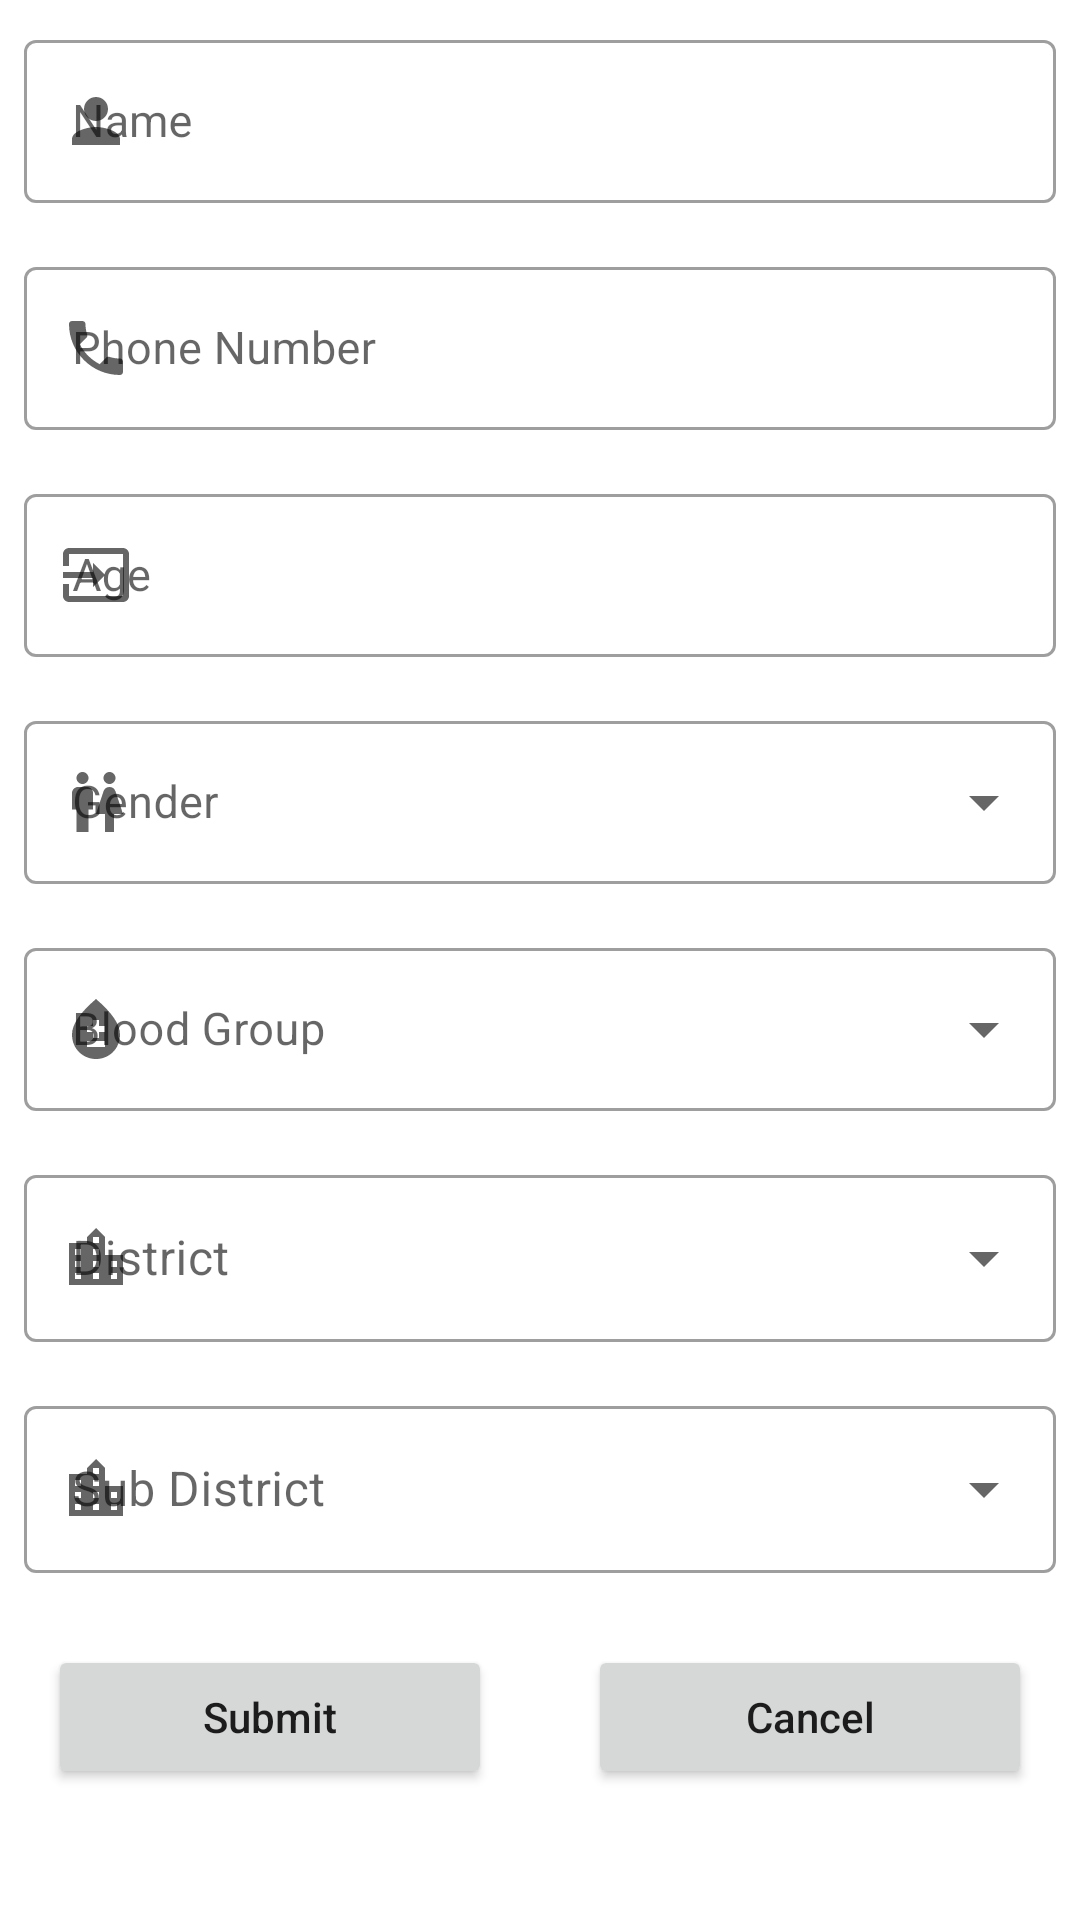

Layout XML and referenced resources for this Android screen:
<!-- AndroidManifest.xml: application theme Theme.BloodDonation -->
<!-- res/layout/edit_profile_activity.xml -->
<?xml version="1.0" encoding="utf-8"?>
<LinearLayout xmlns:android="http://schemas.android.com/apk/res/android"
    xmlns:app="http://schemas.android.com/apk/res-auto"
    xmlns:tools="http://schemas.android.com/tools"
    android:layout_width="match_parent"
    android:layout_height="wrap_content"
    android:orientation="vertical"
    tools:context=".Become_Donor_Activity">

    <com.google.android.material.textfield.TextInputLayout
        style="@style/Widget.MaterialComponents.TextInputLayout.OutlinedBox"
        android:layout_width="match_parent"
        android:layout_height="wrap_content"
        android:layout_margin="8dp"
        android:hint="Name"
        app:startIconDrawable="@drawable/icon_person">

        <com.google.android.material.textfield.TextInputEditText
            android:id="@+id/nameET"
            android:layout_width="match_parent"
            android:layout_height="wrap_content"
            android:inputType="textPersonName"
            android:maxLines="1"
            android:textColor="@color/black"
            android:textSize="15sp" />
    </com.google.android.material.textfield.TextInputLayout>

    <com.google.android.material.textfield.TextInputLayout
        style="@style/Widget.MaterialComponents.TextInputLayout.OutlinedBox"
        android:layout_width="match_parent"
        android:layout_height="wrap_content"
        android:layout_margin="8dp"
        android:hint="Phone Number"
        app:startIconDrawable="@drawable/icon_phone_number">

        <com.google.android.material.textfield.TextInputEditText
            android:id="@+id/phone_noET"
            android:layout_width="match_parent"
            android:layout_height="wrap_content"
            android:inputType="number"
            android:maxLines="1"
            android:textColor="@color/black"
            android:textSize="15sp" />
    </com.google.android.material.textfield.TextInputLayout>

    <com.google.android.material.textfield.TextInputLayout
        style="@style/Widget.MaterialComponents.TextInputLayout.OutlinedBox"
        android:layout_width="match_parent"
        android:layout_height="wrap_content"
        android:layout_margin="8dp"
        android:hint="Email"
        android:visibility="gone"
        app:startIconDrawable="@drawable/icon_email">

        <com.google.android.material.textfield.TextInputEditText
            android:id="@+id/emailET"
            android:layout_width="match_parent"
            android:layout_height="wrap_content"
            android:inputType="textEmailAddress"
            android:maxLines="1"
            android:textColor="@color/black"
            android:textSize="15sp" />
    </com.google.android.material.textfield.TextInputLayout>

    <com.google.android.material.textfield.TextInputLayout
        style="@style/Widget.MaterialComponents.TextInputLayout.OutlinedBox"
        android:layout_width="match_parent"
        android:layout_height="wrap_content"
        android:layout_margin="8dp"

        android:hint="Age"
        app:startIconDrawable="@drawable/icon_input">

        <com.google.android.material.textfield.TextInputEditText
            android:id="@+id/ageET"
            android:layout_width="match_parent"
            android:layout_height="wrap_content"
            android:inputType="number"
            android:maxLines="1"
            android:textColor="@color/black"
            android:textSize="15sp" />
    </com.google.android.material.textfield.TextInputLayout>

    <com.google.android.material.textfield.TextInputLayout
        style="@style/Widget.MaterialComponents.TextInputLayout.OutlinedBox.ExposedDropdownMenu"
        android:layout_width="match_parent"
        android:layout_height="wrap_content"
        android:layout_margin="8dp"
        android:hint="Gender"
        app:startIconDrawable="@drawable/icon_gender">

        <AutoCompleteTextView
            android:id="@+id/genderACTV"
            android:layout_width="match_parent"
            android:layout_height="wrap_content"
            android:inputType="none"
            android:maxLines="1"
            android:textColor="@color/black"
            android:textSize="15sp" />

    </com.google.android.material.textfield.TextInputLayout>

    <com.google.android.material.textfield.TextInputLayout
        style="@style/Widget.MaterialComponents.TextInputLayout.OutlinedBox.ExposedDropdownMenu"
        android:layout_width="match_parent"
        android:layout_height="wrap_content"
        android:layout_margin="8dp"
        android:hint="Blood Group"
        app:startIconDrawable="@drawable/icon_blood_group">

        <AutoCompleteTextView
            android:id="@+id/bloodGroupACTV"
            android:layout_width="match_parent"
            android:layout_height="wrap_content"
            android:inputType="none"
            android:maxLines="1"
            android:textColor="@color/black"
            android:textSize="15sp" />
    </com.google.android.material.textfield.TextInputLayout>

    <com.google.android.material.textfield.TextInputLayout
        style="@style/Widget.MaterialComponents.TextInputLayout.OutlinedBox.ExposedDropdownMenu"
        android:layout_width="match_parent"
        android:layout_height="wrap_content"
        android:layout_margin="8dp"
        android:hint="District"
        app:startIconDrawable="@drawable/icon_locaion">

        <AutoCompleteTextView
            android:id="@+id/districtACTV"
            android:layout_width="match_parent"
            android:layout_height="wrap_content"
            android:inputType="none"
            android:maxLines="1"
            android:textColor="@color/black" />
    </com.google.android.material.textfield.TextInputLayout>

    <com.google.android.material.textfield.TextInputLayout
        style="@style/Widget.MaterialComponents.TextInputLayout.OutlinedBox.ExposedDropdownMenu"
        android:layout_width="match_parent"
        android:layout_height="wrap_content"
        android:layout_margin="8dp"
        android:hint="Sub District"
        app:startIconDrawable="@drawable/icon_locaion">

        <AutoCompleteTextView
            android:id="@+id/subDistrictACTV"
            android:layout_width="match_parent"
            android:layout_height="wrap_content"
            android:inputType="none"
            android:maxLines="1"
            android:textColor="@color/black" />
    </com.google.android.material.textfield.TextInputLayout>

    <LinearLayout
        android:layout_width="match_parent"
        android:layout_height="wrap_content"
        android:orientation="horizontal">

        <Button
            android:id="@+id/submitBTN"
            android:layout_width="wrap_content"
            android:layout_height="wrap_content"
            android:layout_margin="16dp"
            android:layout_weight="1"
            android:text="Submit"
            android:textAllCaps="false" />

        <Button
            android:id="@+id/cancelBTN"
            android:layout_width="wrap_content"
            android:layout_height="wrap_content"
            android:layout_margin="16dp"
            android:layout_weight="1"
            android:text="Cancel"
            android:textAllCaps="false" />

    </LinearLayout>

    <ProgressBar
        android:id="@+id/progressBar"
        style="?android:attr/progressBarStyle"
        android:layout_width="wrap_content"
        android:layout_height="wrap_content"
        android:visibility="gone"

        />

</LinearLayout>
<!-- resources referenced by this layout -->
<resources>
  <color name="black">#FF000000</color>
  <!-- drawable icon_blood_group (drawable) -->
  <vector android:height="24dp" android:tint="#FA030B"
      android:viewportHeight="24" android:viewportWidth="24"
      android:width="24dp" xmlns:android="http://schemas.android.com/apk/res/android">
      <path android:fillColor="@android:color/white" android:pathData="M12,2c-5.33,4.55 -8,8.48 -8,11.8c0,4.98 3.8,8.2 8,8.2s8,-3.22 8,-8.2C20,10.48 17.33,6.55 12,2zM15,18H9v-2h6V18zM15,13h-2v2h-2v-2H9v-2h2V9h2v2h2V13z"/>
  </vector>
  <!-- drawable icon_email (drawable) -->
  <vector android:height="24dp" android:tint="#AB4AE7"
      android:viewportHeight="24" android:viewportWidth="24"
      android:width="24dp" xmlns:android="http://schemas.android.com/apk/res/android">
      <path android:fillColor="@android:color/white" android:pathData="M22,8.98V18c0,1.1 -0.9,2 -2,2H4c-1.1,0 -2,-0.9 -2,-2V6c0,-1.1 0.9,-2 2,-2h10.1C14.04,4.32 14,4.66 14,5c0,1.48 0.65,2.79 1.67,3.71L12,11L4,6v2l8,5l5.3,-3.32C17.84,9.88 18.4,10 19,10C20.13,10 21.16,9.61 22,8.98zM16,5c0,1.66 1.34,3 3,3s3,-1.34 3,-3s-1.34,-3 -3,-3S16,3.34 16,5z"/>
  </vector>
  <!-- drawable icon_input (drawable) -->
  <vector android:height="24dp" android:tint="#AB4AE7"
      android:viewportHeight="24" android:viewportWidth="24"
      android:width="24dp" xmlns:android="http://schemas.android.com/apk/res/android">
      <path android:fillColor="@android:color/white" android:pathData="M21,3.01H3c-1.1,0 -2,0.9 -2,2V9h2V4.99h18v14.03H3V15H1v4.01c0,1.1 0.9,1.98 2,1.98h18c1.1,0 2,-0.88 2,-1.98v-14c0,-1.11 -0.9,-2 -2,-2zM11,16l4,-4 -4,-4v3H1v2h10v3z"/>
  </vector>
  <!-- drawable icon_locaion (drawable) -->
  <vector android:height="24dp" android:tint="#AB4AE7"
      android:viewportHeight="24" android:viewportWidth="24"
      android:width="24dp" xmlns:android="http://schemas.android.com/apk/res/android">
      <path android:fillColor="@android:color/white" android:pathData="M15,11L15,5l-3,-3 -3,3v2L3,7v14h18L21,11h-6zM7,19L5,19v-2h2v2zM7,15L5,15v-2h2v2zM7,11L5,11L5,9h2v2zM13,19h-2v-2h2v2zM13,15h-2v-2h2v2zM13,11h-2L11,9h2v2zM13,7h-2L11,5h2v2zM19,19h-2v-2h2v2zM19,15h-2v-2h2v2z"/>
  </vector>
  <!-- drawable icon_person (drawable) -->
  <vector android:height="24dp" android:tint="#AB4AE7"
      android:viewportHeight="24" android:viewportWidth="24"
      android:width="24dp" xmlns:android="http://schemas.android.com/apk/res/android">
      <path android:fillColor="@android:color/white" android:pathData="M12,12c2.21,0 4,-1.79 4,-4s-1.79,-4 -4,-4 -4,1.79 -4,4 1.79,4 4,4zM12,14c-2.67,0 -8,1.34 -8,4v2h16v-2c0,-2.66 -5.33,-4 -8,-4z"/>
  </vector>
  <!-- drawable icon_phone_number (drawable) -->
  <vector android:height="24dp" android:tint="#AB4AE7"
      android:viewportHeight="24" android:viewportWidth="24"
      android:width="24dp" xmlns:android="http://schemas.android.com/apk/res/android">
      <path android:fillColor="@android:color/white" android:pathData="M6.62,10.79c1.44,2.83 3.76,5.14 6.59,6.59l2.2,-2.2c0.27,-0.27 0.67,-0.36 1.02,-0.24 1.12,0.37 2.33,0.57 3.57,0.57 0.55,0 1,0.45 1,1V20c0,0.55 -0.45,1 -1,1 -9.39,0 -17,-7.61 -17,-17 0,-0.55 0.45,-1 1,-1h3.5c0.55,0 1,0.45 1,1 0,1.25 0.2,2.45 0.57,3.57 0.11,0.35 0.03,0.74 -0.25,1.02l-2.2,2.2z"/>
  </vector>
  <style name="Theme.BloodDonation" parent="Theme.MaterialComponents.DayNight.NoActionBar">
          
          <item name="colorPrimary">@color/purple_500</item>
          <item name="colorPrimaryVariant">@color/purple_700</item>
          <item name="colorOnPrimary">@color/white</item>
          
          <item name="colorSecondary">@color/teal_200</item>
          <item name="colorSecondaryVariant">@color/teal_700</item>
          <item name="colorOnSecondary">@color/black</item>
          
          <item name="android:statusBarColor">?attr/colorPrimaryVariant</item>
          
      </style>
  <color name="purple_500">#FF6200EE</color>
  <color name="purple_700">#FF3700B3</color>
  <color name="white">#FFFFFFFF</color>
  <color name="teal_200">#FF03DAC5</color>
  <color name="teal_700">#FF018786</color>
</resources>
